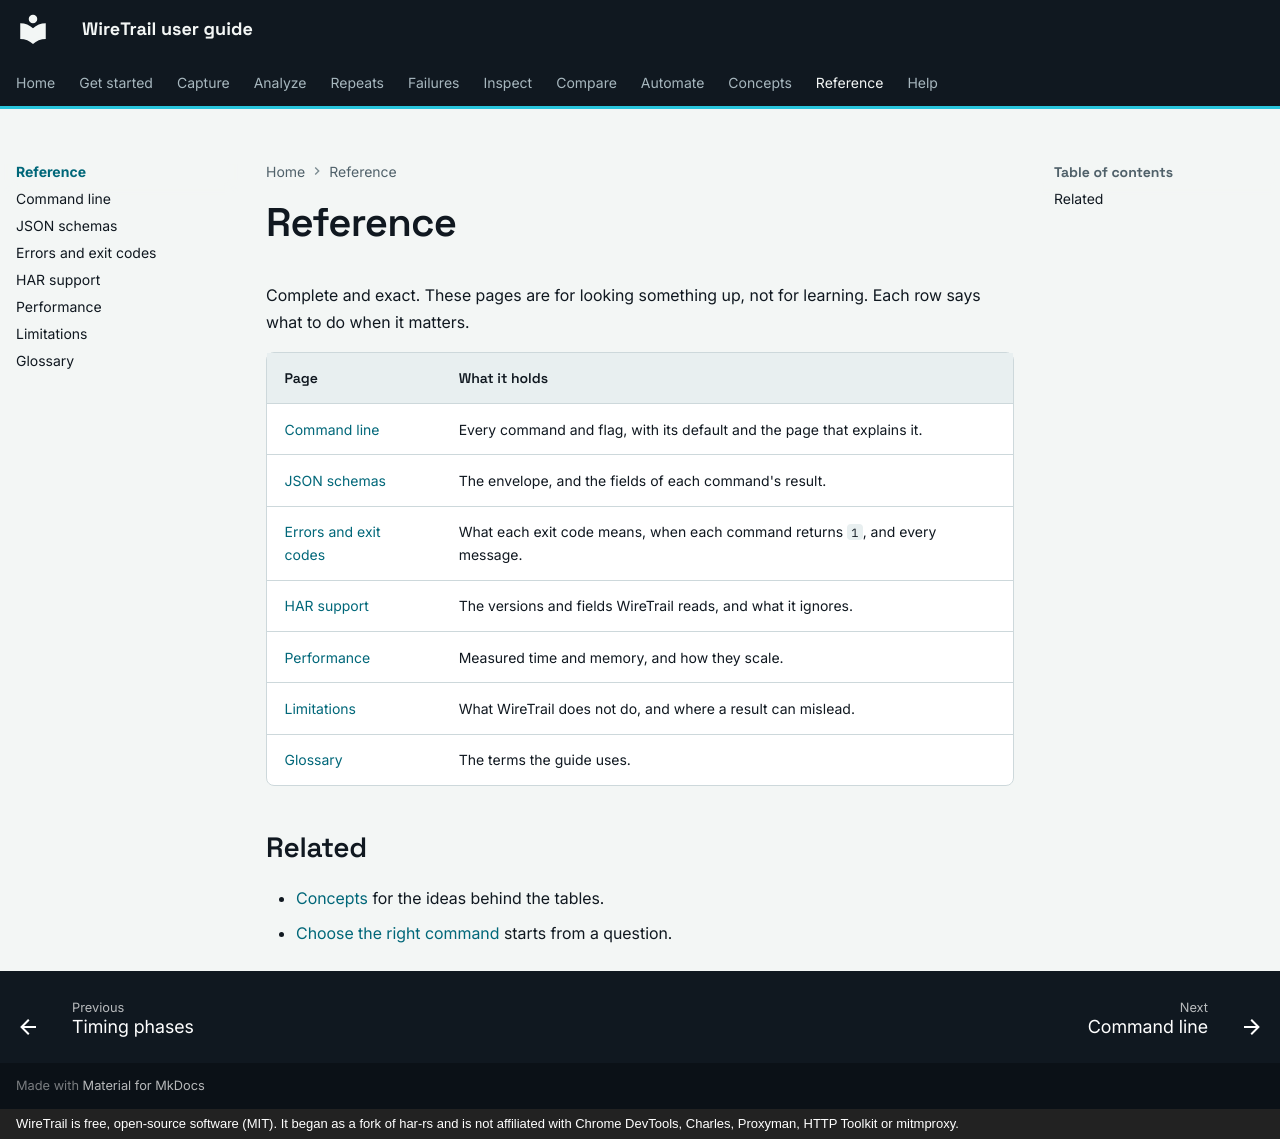

repository: johnneerdael/wiretrail · page: reference/index.html · generator: mkdocs · copyright: WireTrail is free, open-source software (MIT). It began as a fork of har-rs and is not affiliated with Chrome DevTools, Charles, Proxyman, HTTP Toolkit or mitmproxy.

# Reference

Complete and exact. These pages are for looking something up, not for learning. Each row says what to do when it matters.

| Page | What it holds |
|---|---|
| [Command line](command-line.md) | Every command and flag, with its default and the page that explains it. |
| [JSON schemas](json-schemas.md) | The envelope, and the fields of each command's result. |
| [Errors and exit codes](errors-and-exit-codes.md) | What each exit code means, when each command returns `1`, and every message. |
| [HAR support](har-support.md) | The versions and fields WireTrail reads, and what it ignores. |
| [Performance](performance.md) | Measured time and memory, and how they scale. |
| [Limitations](limitations.md) | What WireTrail does not do, and where a result can mislead. |
| [Glossary](glossary.md) | The terms the guide uses. |

## Related

- [Concepts](../concepts/index.md) for the ideas behind the tables.
- [Choose the right command](../getting-started/choose-a-command.md) starts from a question.
